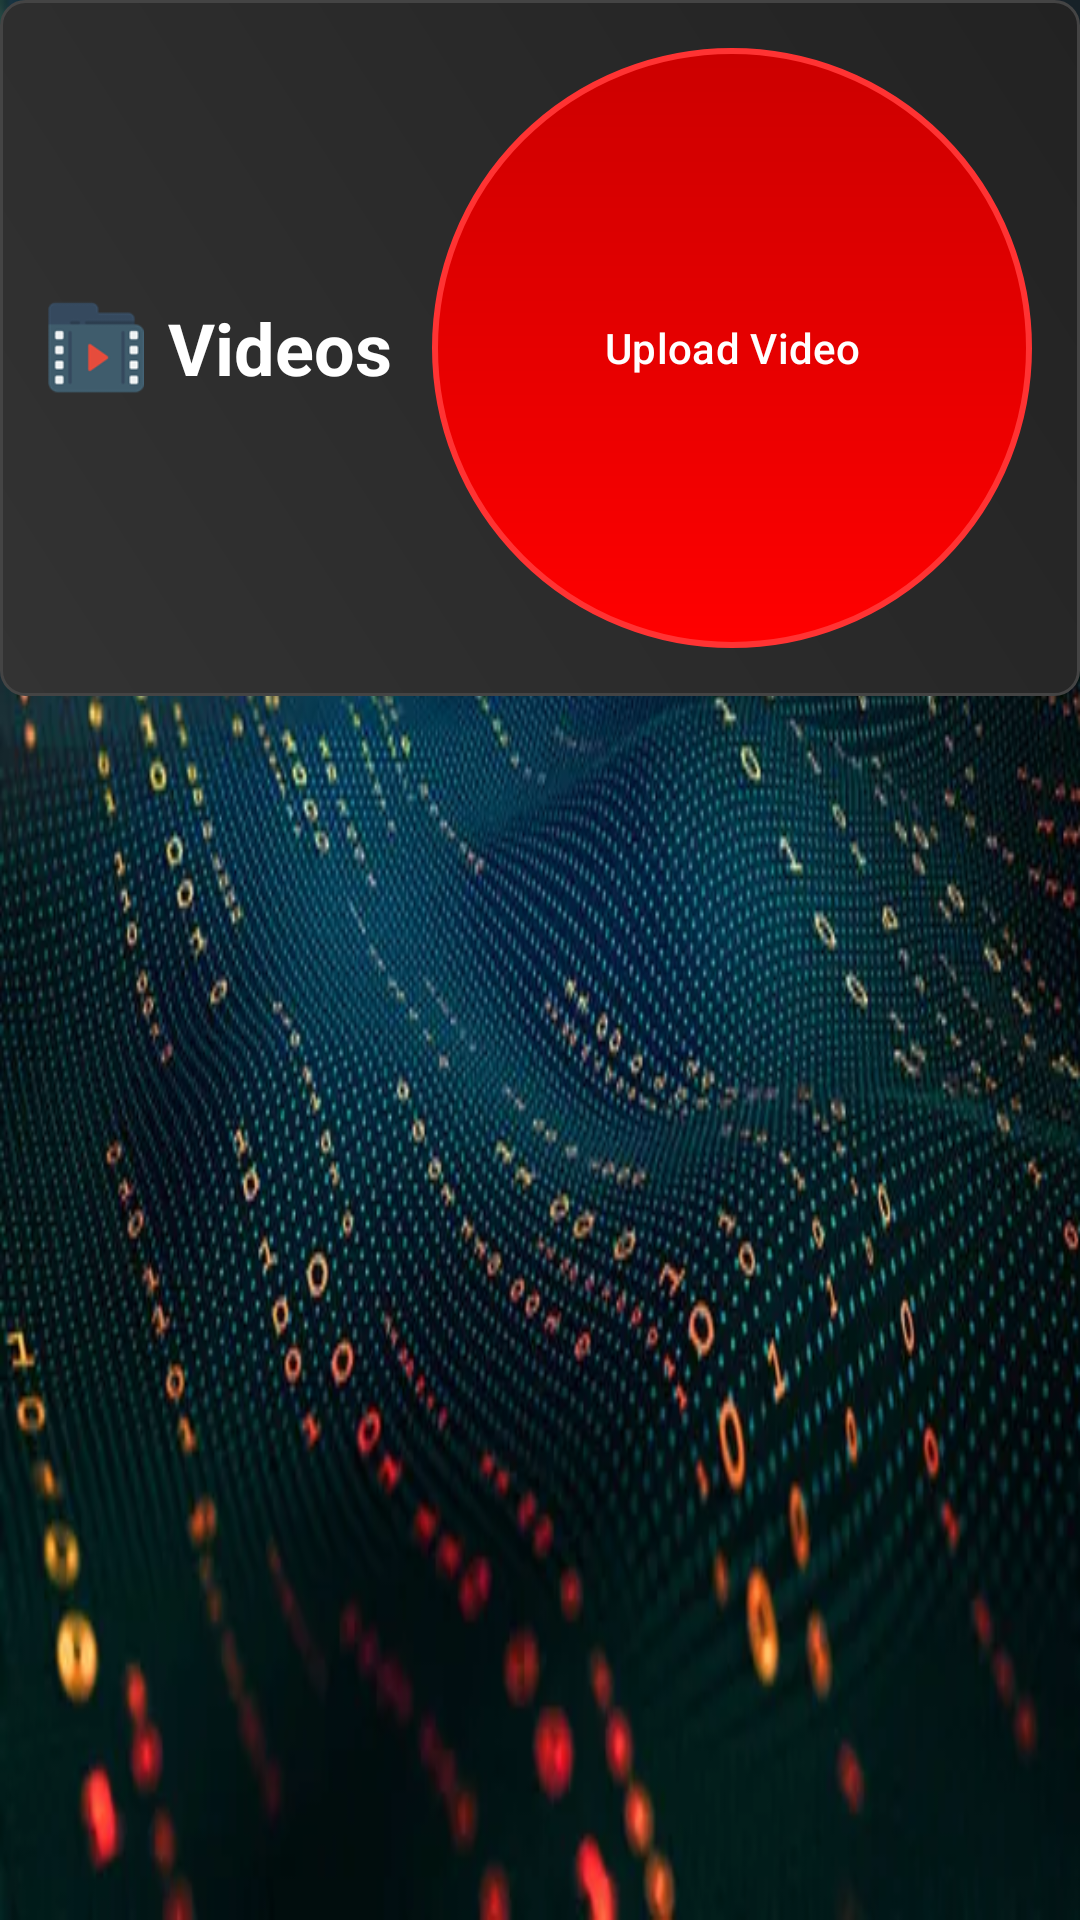

The Android layout XML behind this screen, and the referenced resources:
<!-- AndroidManifest.xml: activity theme Theme.Zell0 -->
<!-- res/layout/activity_videos.xml -->
<?xml version="1.0" encoding="utf-8"?>
<LinearLayout xmlns:android="http://schemas.android.com/apk/res/android"
    android:orientation="vertical"
    android:layout_width="match_parent"
    android:layout_height="match_parent"
    android:background="@drawable/krays_background">

    
    <LinearLayout
        android:layout_width="match_parent"
        android:layout_height="wrap_content"
        android:orientation="horizontal"
        android:padding="16dp"
        android:gravity="center_vertical"
        android:background="@drawable/header_background">

        <LinearLayout
            android:layout_width="0dp"
            android:layout_height="wrap_content"
            android:layout_weight="1"
            android:orientation="horizontal"
            android:gravity="center_vertical">
            
            <ImageView
                android:layout_width="32dp"
                android:layout_height="32dp"
                android:src="@drawable/ic_video_folder"
                android:layout_marginEnd="8dp" />
            
            <TextView
                android:layout_width="wrap_content"
                android:layout_height="wrap_content"
            android:text="Videos"
            android:textSize="24sp"
            android:textStyle="bold"
            android:textColor="@android:color/white" />
        </LinearLayout>

        <Button
            android:id="@+id/uploadButton"
            android:layout_width="wrap_content"
            android:layout_height="wrap_content"
            android:text="Upload Video"
            android:background="@drawable/circle_button_red"
            android:textColor="@android:color/white"
            android:padding="12dp" />

    </LinearLayout>

    
    <ProgressBar
        android:id="@+id/loadingProgressBar"
        android:layout_width="wrap_content"
        android:layout_height="wrap_content"
        android:layout_gravity="center"
        android:layout_marginTop="32dp"
        android:visibility="gone" />

    
    <androidx.recyclerview.widget.RecyclerView
        android:id="@+id/videosRecyclerView"
        android:layout_width="match_parent"
        android:layout_height="0dp"
        android:layout_weight="1"
        android:padding="8dp"/>

</LinearLayout>
<!-- resources referenced by this layout -->
<resources>
  <!-- drawable circle_button_red (drawable) -->
  <?xml version="1.0" encoding="utf-8"?>
  <shape xmlns:android="http://schemas.android.com/apk/res/android"
      android:shape="oval">
      <gradient
          android:startColor="#FF0000"
          android:endColor="#CC0000"
          android:angle="90" />
      <stroke
          android:width="2dp"
          android:color="#FF3333" />
      <size
          android:width="200dp"
          android:height="200dp" />
  </shape>
  <!-- drawable header_background (drawable) -->
  <?xml version="1.0" encoding="utf-8"?>
  <shape xmlns:android="http://schemas.android.com/apk/res/android">
      <gradient
          android:startColor="#FF333333"
          android:endColor="#FF222222"
          android:angle="45" />
      <corners android:radius="8dp" />
      <stroke
          android:width="1dp"
          android:color="#FF444444" />
  </shape>
  <!-- drawable ic_video_folder: png bitmap (drawable-hdpi, 1693 bytes) -->
  <!-- drawable krays_background: jpg bitmap (drawable, 45938 bytes) -->
  <style name="Theme.Zell0" parent="Base.Theme.Zell0" />
  <style name="Base.Theme.Zell0" parent="Theme.Material3.DayNight.NoActionBar">
          
          
          
          
          <item name="android:buttonStyle">@style/RedButtonStyle</item>
          <item name="materialButtonStyle">@style/RedButtonStyle</item>
      </style>
  <style name="RedButtonStyle" parent="Widget.Material3.Button">
          <item name="android:background">@drawable/circle_button_red_selector</item>
          <item name="android:textColor">@android:color/white</item>
          <item name="android:stateListAnimator">@null</item>
          <item name="backgroundTint">@null</item>
          <item name="cornerRadius">28dp</item>
      </style>
  <!-- drawable circle_button_red_selector (drawable) -->
  <?xml version="1.0" encoding="utf-8"?>
  <selector xmlns:android="http://schemas.android.com/apk/res/android">
      <item android:state_pressed="true" android:drawable="@drawable/circle_button_red_pressed" />
      <item android:drawable="@drawable/circle_button_red" />
  </selector>
  <!-- drawable circle_button_red_pressed (drawable) -->
  <?xml version="1.0" encoding="utf-8"?>
  <shape xmlns:android="http://schemas.android.com/apk/res/android"
      android:shape="oval">
      <gradient
          android:startColor="#CC0000"
          android:endColor="#990000"
          android:angle="90" />
      <stroke
          android:width="2dp"
          android:color="#FF0000" />
      <size
          android:width="200dp"
          android:height="200dp" />
  </shape>
</resources>
